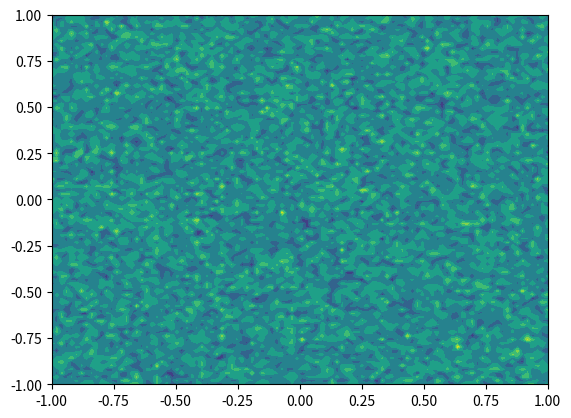

Write Python code to recreate this figure.
import scipy as scp
import matplotlib.pyplot as plt
import numpy as np
import pandas as pd

"""
Zad. 7 Przygotuj kod w języku Python, który generuje dwuwymiarowy szum czerwony
(Browna). Wyświetl wygenerowany przebieg na płaszczyźnie.
"""
#visualize gaussian noise on a 2d linspace using matplotlib countour
time = 100
x = np.linspace(-1,1,100)
y = np.linspace(-1,1,100)
X,Y = np.meshgrid(x,y)
Z = np.zeros((100,100))
for i in range(100):
    for j in range(100):
        #each point has to be a cumsum of a random noise sequence in length of time
        Z[i,j] = np.random.uniform(0,1,time).cumsum()[-1]

#plot the contour
plt.contourf(X,Y,Z)
plt.show()